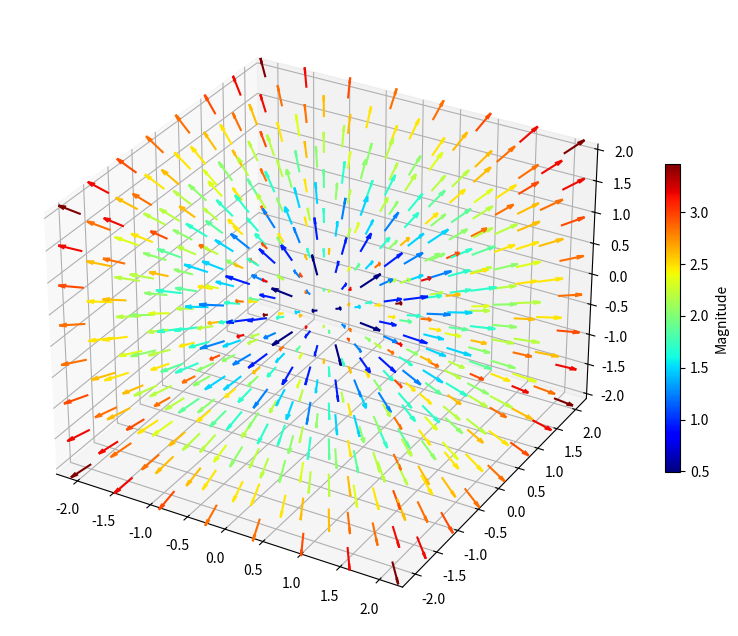

Here is the Python script that generated this plot:
import numpy as np
import matplotlib.pyplot as plt

fig = plt.figure(figsize=(10, 8))
ax = fig.add_subplot(111, projection='3d')

# Grid setup
x = y = z = np.linspace(-2, 2, 8)
X, Y, Z = np.meshgrid(x, y, z)

# Diverging components: F = [x, y, z]
U, V, W = X, Y, Z

# Calculate magnitude for coloring
mag = np.sqrt(U**2 + V**2 + W**2)

# Plotting with 'viridis'
# .flatten() is required for the color array in 3D quiver
q = ax.quiver(X, Y, Z, U, V, W, length=0.3, cmap='jet', array=mag.flatten(), normalize=True)

fig.colorbar(q, ax=ax, shrink=0.5, label='Magnitude')

plt.savefig('diverge_3d_colored.png', dpi=600)
plt.show()
